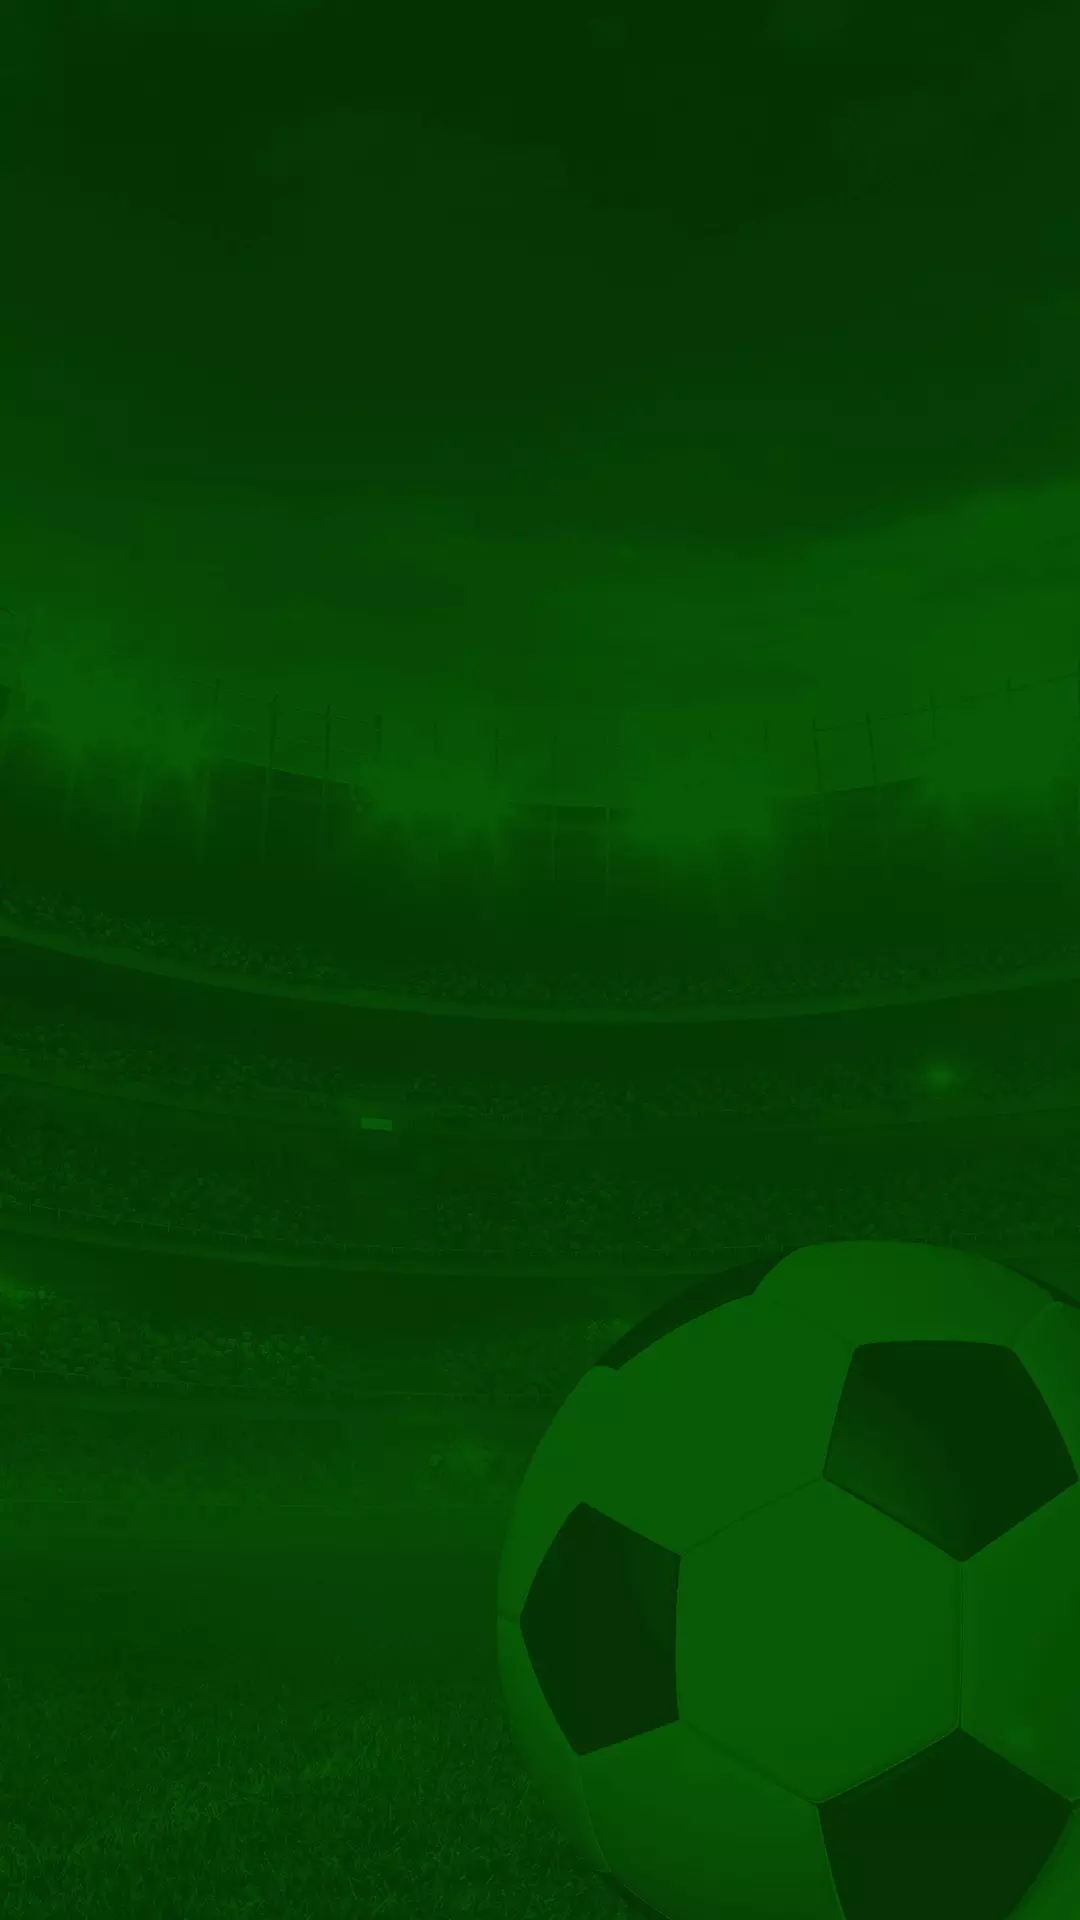

The Android layout XML behind this screen, and the referenced resources:
<!-- AndroidManifest.xml: application theme Theme.DaksPogi -->
<!-- res/layout/activity_main.xml -->
<?xml version="1.0" encoding="utf-8"?>
<LinearLayout xmlns:android="http://schemas.android.com/apk/res/android"
    xmlns:app="http://schemas.android.com/apk/res-auto"
    xmlns:tools="http://schemas.android.com/tools"
    android:layout_width="match_parent"
    android:layout_height="wrap_content"
    android:orientation="vertical"
    android:background="@drawable/background"
    tools:context=".activities.MainActivity">

    <androidx.recyclerview.widget.RecyclerView
        android:id="@+id/recyclerItems"
        android:layout_width="match_parent"
        android:layout_height="wrap_content"
        app:layout_constraintBottom_toBottomOf="parent"
        app:layout_constraintHorizontal_bias="0.0"
        app:layout_constraintLeft_toLeftOf="parent"
        app:layout_constraintRight_toRightOf="parent"
        app:layout_constraintTop_toTopOf="parent"
        app:layout_constraintVertical_bias="0.499"/>

</LinearLayout>
<!-- resources referenced by this layout -->
<resources>
  <!-- drawable background: webp bitmap (drawable, 19026 bytes) -->
  <style name="Theme.DaksPogi" parent="Theme.MaterialComponents.DayNight.NoActionBar">
          
          <item name="colorPrimary">@color/purple_500</item>
          <item name="colorPrimaryVariant">@color/purple_700</item>
          <item name="colorOnPrimary">@color/white</item>
          
          <item name="colorSecondary">@color/teal_200</item>
          <item name="colorSecondaryVariant">@color/teal_700</item>
          <item name="colorOnSecondary">@color/black</item>
          
          <item name="android:statusBarColor" tools:targetApi="l">?attr/colorPrimaryVariant</item>
          
      </style>
  <!-- not gathered from this repository: default colours our renderer supplied (Android Studio template values) -->
  <color name="purple_500">#FF6200EE</color>
  <color name="purple_700">#FF3700B3</color>
  <color name="teal_200">#FF03DAC5</color>
  <color name="teal_700">#FF018786</color>
  <color name="black">#FF000000</color>
  <color name="white">#FFFFFFFF</color>
</resources>
